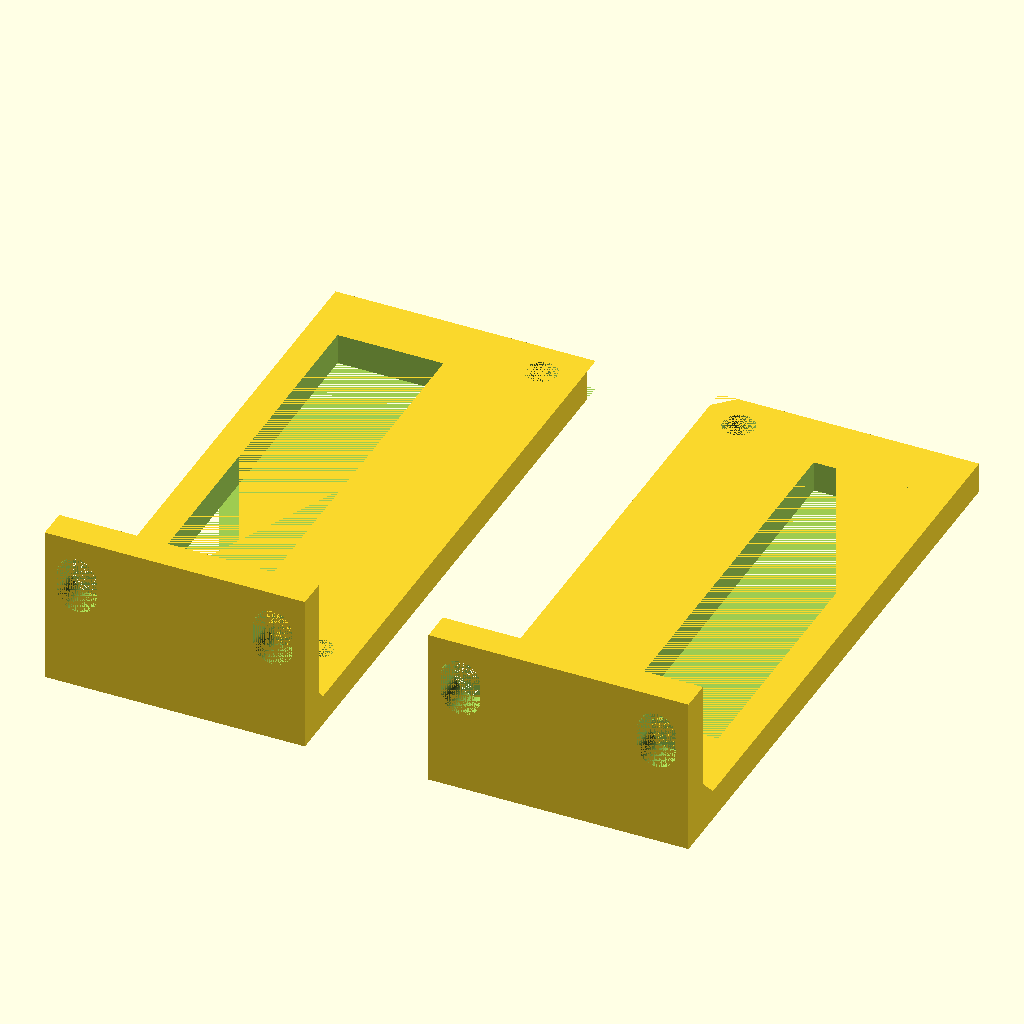
Cell 1: rendered with the file's own defaults.
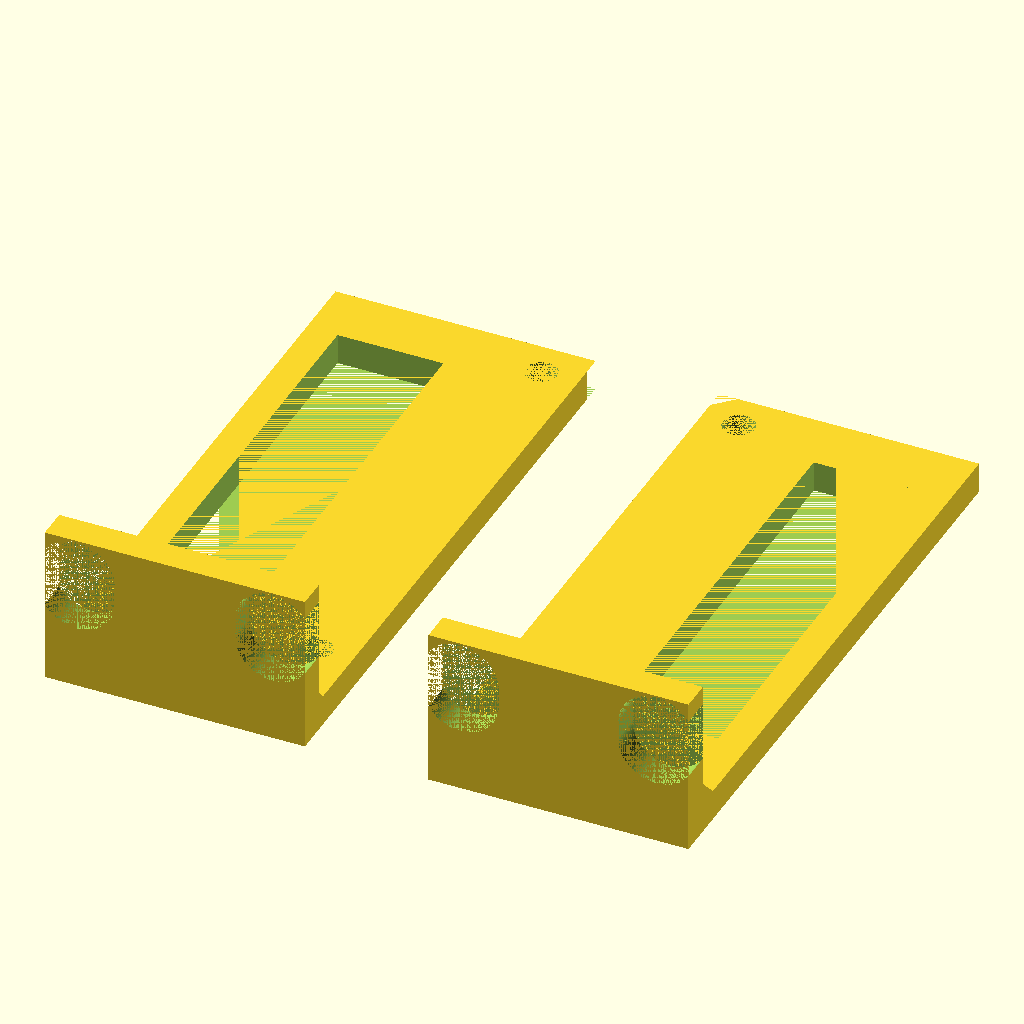
Cell 2: the same model with ear_bolt_size = 6.
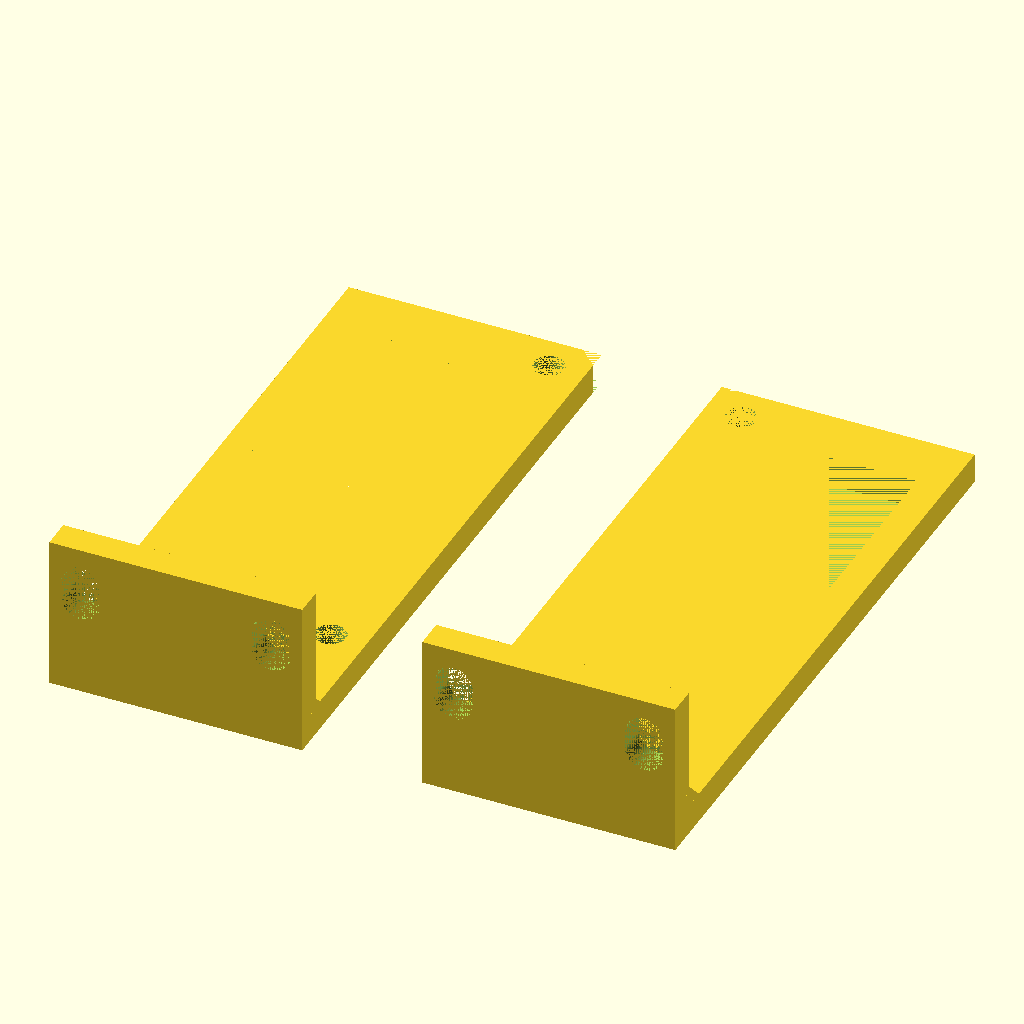
Cell 3: the same model with setback = 12.
All cells are drawn from the same view direction (rotation 55°, 0°, 25°, orthographic, colour scheme Cornfield), but the view is re-fitted for each cell, so position and scale can differ between cells as well as the parameter.
Source of the model, rackting/Raspberry+Pi+4+1U+rack-mount+bracket/files/raspberry-pi-rack-1u-ears.scad:
/* [Bolt holes in the corners] */

$fn=$preview?16:64;

// Pick the size of the long threaded rods that run through
// the corners and hold everything together.
//
// These are the sizes that are commonly available at
// Home Depot or Lowes:
//
// 1/4 inch: 3.175
// #12     : 2.778125
// #10     : 2.38125 (default and recommended)
//
// Note: you should pick the same size and fudge factor
// for the frame parts.
bolt_size = 2.38125;

// Make the bolt holes this much bigger than the size of the bolt
// to give a more comfortable fit
bolt_hole_fudge = 0.2; // [0:0.25:1]


/* [Bolt holes for mounting to the rack] */

// The size of the bolt holes for mounting to the server rack.
// The default is for M6 bolts.
ear_bolt_size = 3;

// Make the ear bolt holes this much longer than they are wide
// in case the entire assembled rack is not precisely the right
// length.
ear_bolt_stretch = 3;

// Set the entire rack this far back into the rack. This provides
// space to prevent cage nuts from running into the nuts at the
// ends of the support rods.
setback = 6;


/* [Hidden] */

module copy_mirror(vec=[1, 0, 0]) {
    children();
    mirror(vec) children();
}

bolt_column_size = 12;
floor_depth = 3;

width = 33.1423 + bolt_column_size - floor_depth;
length = 90 + setback;
height = 5;
frame_width = 15.875;
distance_to_frame = 10;
distance_between_bolt_holes = 15.875 * 2;
ear_height = distance_to_frame + frame_width;

tray_depth = 5;
tray_slot_depth = 2.5;
spacer_depth = 3;
pcb_height = floor_depth + tray_depth + spacer_depth;
pillar_width = 10;
epsilon = 0.001;

bolt_radius = bolt_size + bolt_hole_fudge;

ear_bolt_radius = ear_bolt_size + bolt_hole_fudge;

copy_mirror() {
    translate([10, 0, 0]) {
        difference() {
            union() {
                // the main tray block
                translate([0, -epsilon, 0]) {
                    cube([width, length + epsilon, height]);
                }
                
                // the ear
                translate([0, -height, 0]) {
                    cube([width, height, ear_height]);
                }
                
                // reinforce the joint
                translate([0, 0, 0]) {
                    rotate([45, 0, 0]) {
                        cube([width, height-0.5, height-0.5]);
                    }
                }
                
                translate([bolt_column_size, 0, 0]) {
                    rotate([45, 0, 0]) {
                        cube([width - bolt_column_size, height+1, height+1]);
                    }
                }
            }
            
            // trim the back bolt hole column
            translate([ -4, length, -epsilon]) {
                rotate([0, 0, -45]) {
                    cube([5, 5, height + 2*epsilon]);
                }
            }
            
            // drill the bolt holes
            for (a=[setback + bolt_column_size/2, length-bolt_column_size/2]) {
                translate([bolt_column_size/2, a, -epsilon]) {
                    cylinder(   h=height + 2*epsilon,
                                r=bolt_radius,
                                center=false,
                                $fn=360);
                }
            }
        
            // cut a window in the floor
            translate([ pcb_height + bolt_column_size - floor_depth,
                        pillar_width + setback,
                        -epsilon]) {
                cube([  width - bolt_column_size + floor_depth - 2*tray_depth - 2*floor_depth,
                        length - 2*pillar_width - setback,
                        height + 2*epsilon]);
            }
            
            // cut the bolt hole in the ear
             for (a=[   width/2 - distance_between_bolt_holes/2,
                        width/2 + distance_between_bolt_holes/2]) {
                for (b=[-ear_bolt_stretch/2, ear_bolt_stretch/2]) {
                    translate([ a,
                                -height-epsilon,
                                ear_height - frame_width/2 + b]) {
                        rotate([-90,0,0]) {
                            cylinder(   h=height + 2*epsilon,
                                        r=ear_bolt_radius,
                                        center=false,
                                        $fn=360);
                        }
                    }
                }
                translate([ a - ear_bolt_radius,
                            -height-epsilon,
                            ear_height - frame_width/2 - ear_bolt_stretch/2]) {
                    cube([  ear_bolt_radius*2,
                            height + 2*epsilon,
                            ear_bolt_stretch]);
                }
            }
        }
    }
}
Customizer parameters (derived from the source; name, type, default, range or options):
bolt_size: number, default 2.38125
bolt_hole_fudge: number, default 0.2, range 0 to 1, step 0.25
ear_bolt_size: number, default 3
ear_bolt_stretch: number, default 3
setback: number, default 6
